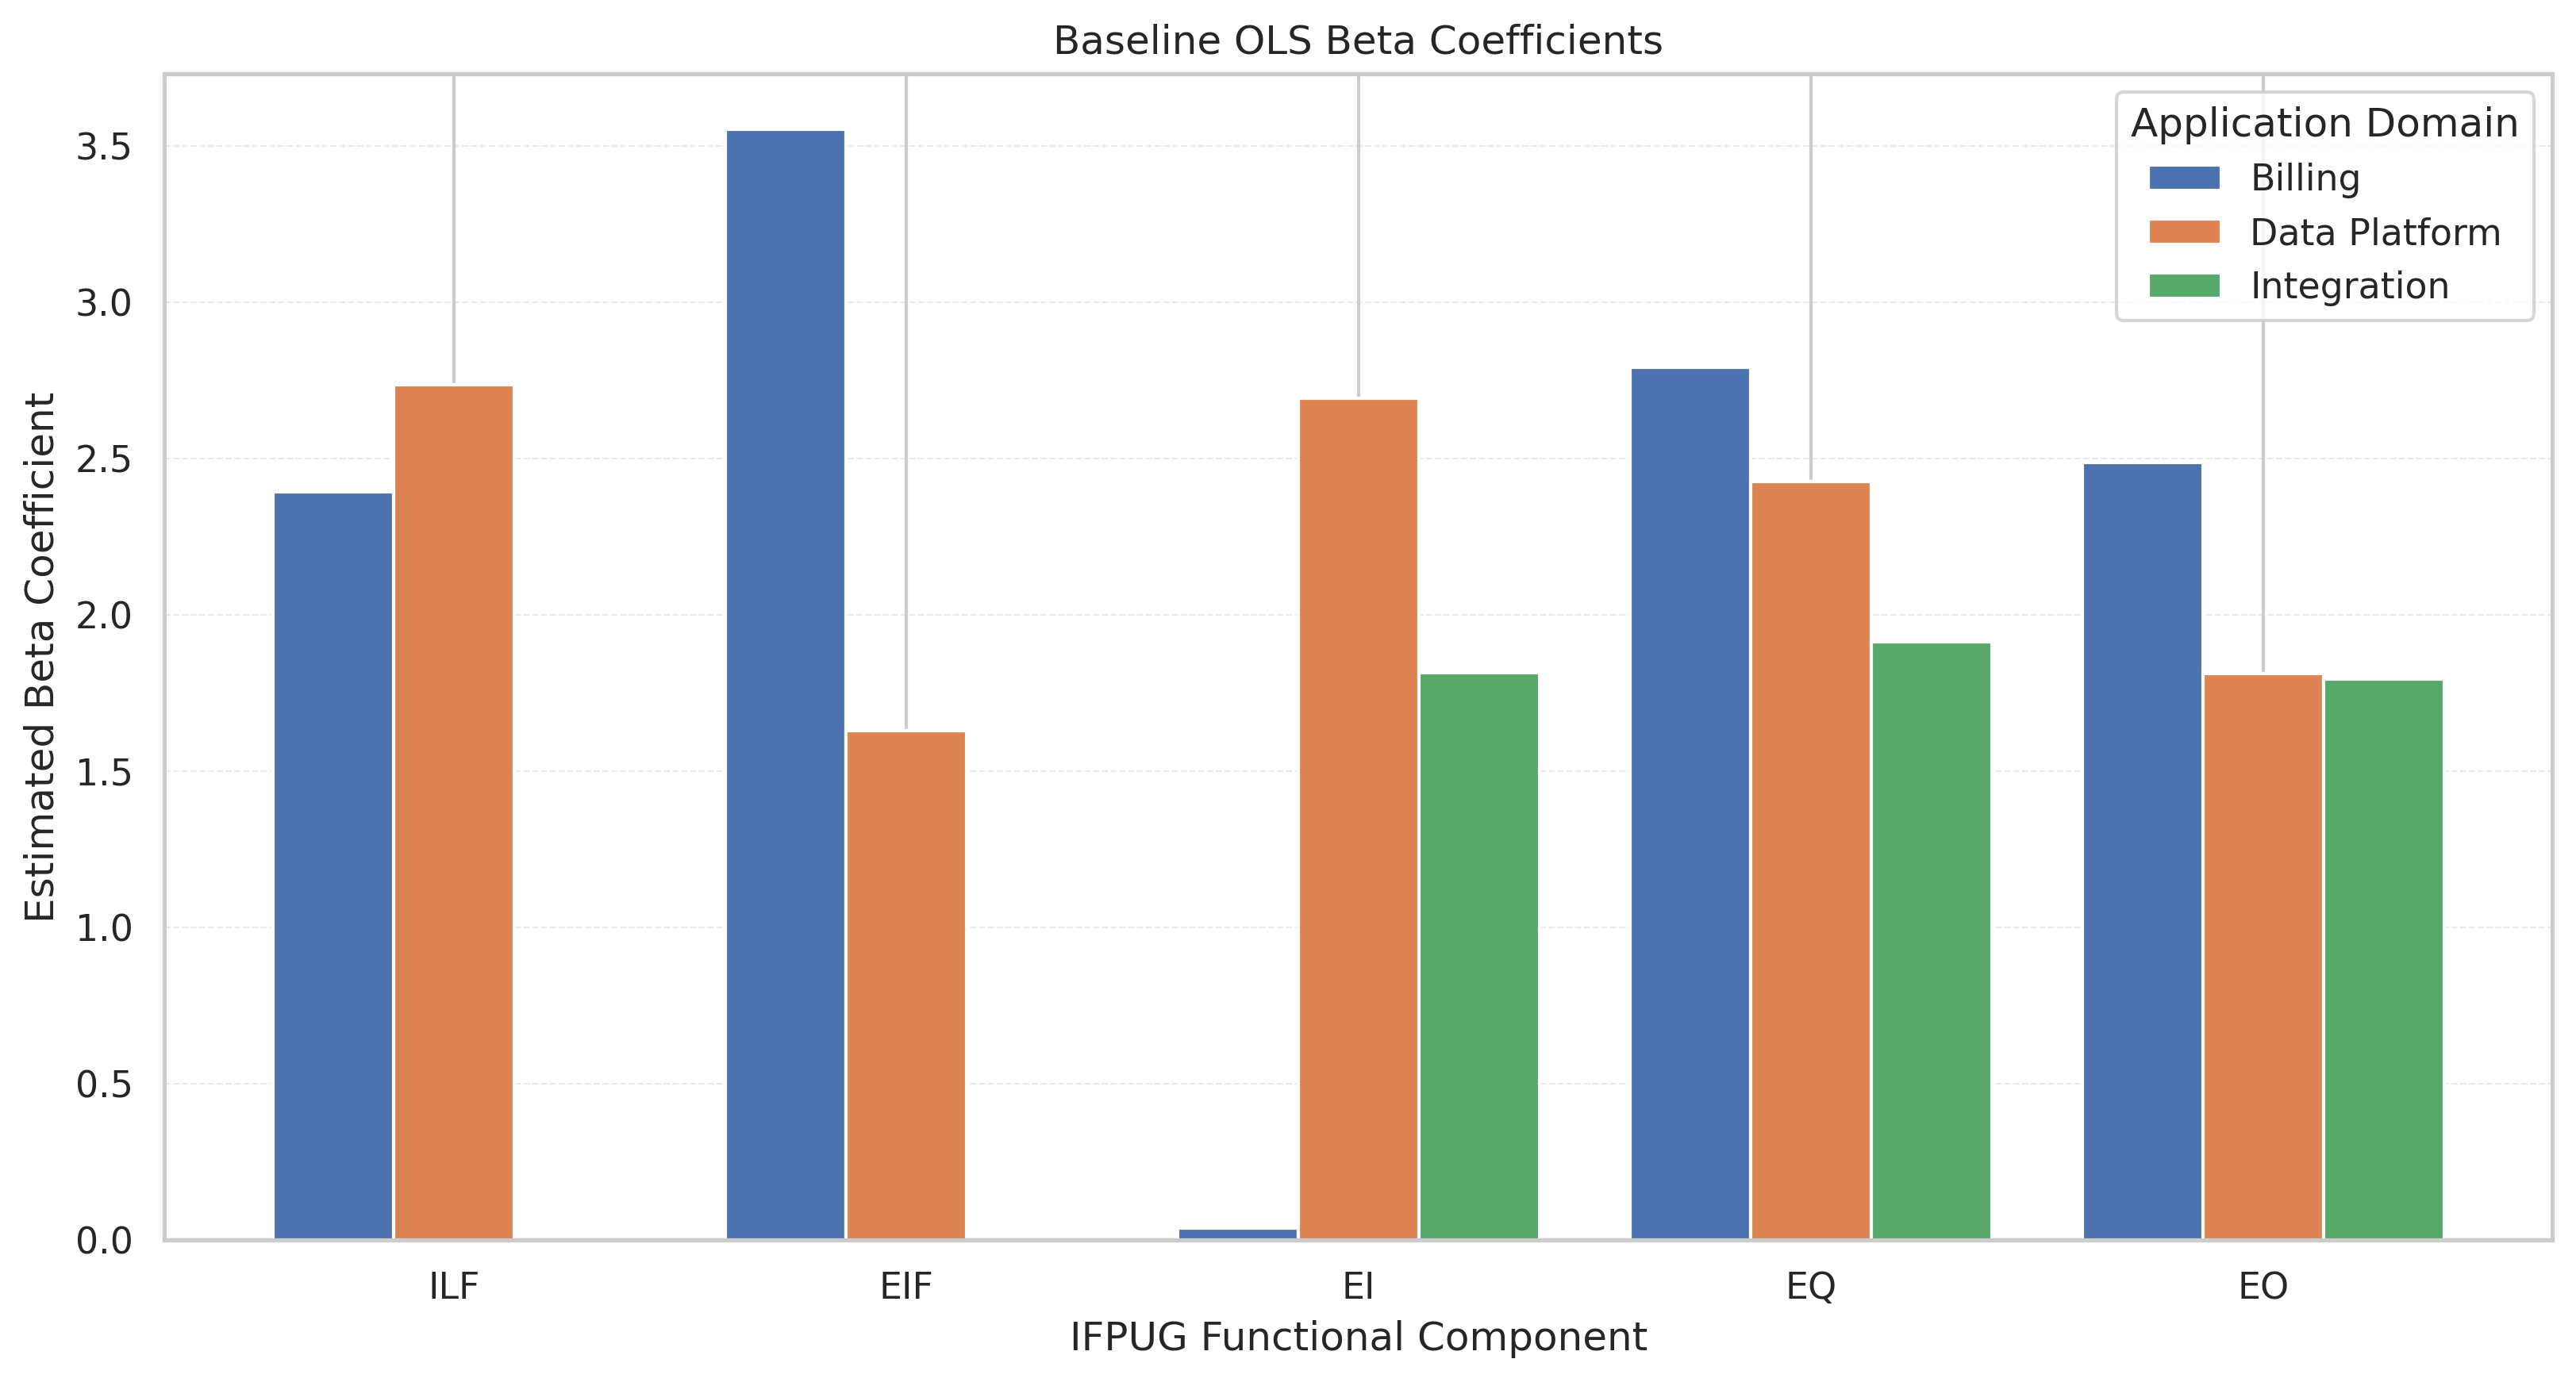

The data file committed next to this chart (first rows):
APPLICATION_DOMAIN; COMPONENTE_IFPUG; BETA_COEFFICIENT; R2; R2_ADJUSTED; ACTIVE_COMPONENT
Billing; IFPUG_ILF; 2.393; 0.1249; 0.0635; True
Billing; IFPUG_EIF; 3.554; 0.1249; 0.0635; True
Billing; IFPUG_EI; 0.03773; 0.1249; 0.0635; True
Billing; IFPUG_EQ; 2.793; 0.1249; 0.0635; True
Billing; IFPUG_EO; 2.488; 0.1249; 0.0635; True
Data Platform; IFPUG_ILF; 2.737; 0.0467; -0.0148; True
Data Platform; IFPUG_EIF; 1.63; 0.0467; -0.0148; True
Data Platform; IFPUG_EI; 2.694; 0.0467; -0.0148; True
Data Platform; IFPUG_EQ; 2.426; 0.0467; -0.0148; True
Data Platform; IFPUG_EO; 1.812; 0.0467; -0.0148; True
Integration; IFPUG_ILF; 0.0; 0.0003; -0.0264; False
Integration; IFPUG_EIF; 0.0; 0.0003; -0.0264; False
Integration; IFPUG_EI; 1.815; 0.0003; -0.0264; True
Integration; IFPUG_EQ; 1.915; 0.0003; -0.0264; True
Integration; IFPUG_EO; 1.795; 0.0003; -0.0264; True
